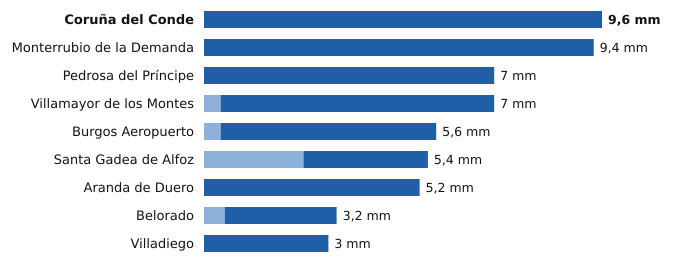

The table this chart was drawn from, first rows:
estacion, provincia, indicativo, mm_6_dias_anteriores, mm_hoy, mm_7_dias, horas_de_hoy
Coruña del Conde, Burgos, 2106B, 0.0, 9.6, 9.6, 18
Monterrubio de la Demanda, Burgos, 2302N, 0.0, 9.4, 9.4, 19
Pedrosa del Príncipe, Burgos, 2290Y, 0.0, 7.0, 7.0, 20
Villamayor de los Montes, Burgos, 2311Y, 0.4, 6.6, 7.0, 21
Burgos Aeropuerto, Burgos, 2331, 0.4, 5.2, 5.6, 21
Santa Gadea de Alfoz, Burgos, 9012E, 2.4, 3.0, 5.4, 19
Aranda de Duero, Burgos, 2117D, 0.0, 5.2, 5.2, 21
Belorado, Burgos, 9111, 0.5, 2.7, 3.2, 21
Villadiego, Burgos, 2285B, 0.0, 3.0, 3.0, 21
